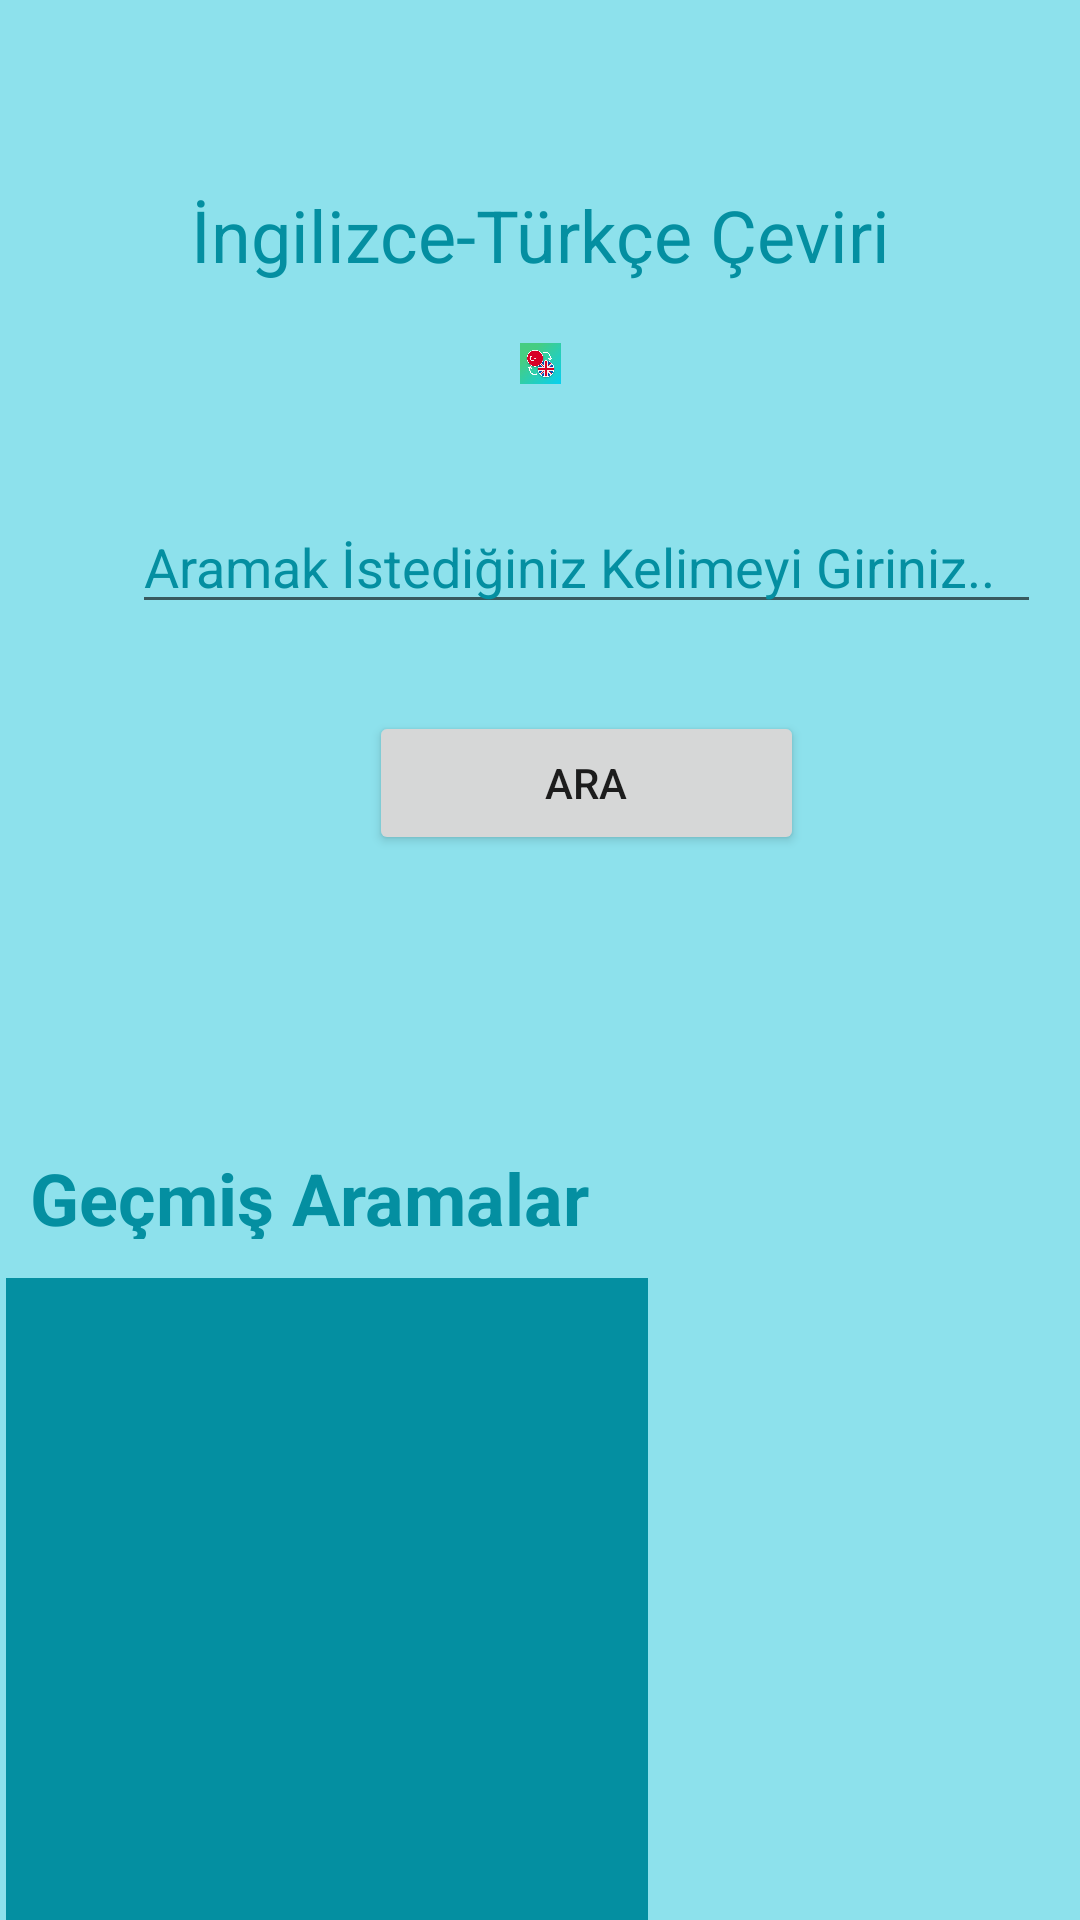

Layout XML and referenced resources for this Android screen:
<!-- AndroidManifest.xml: application theme Theme.CeviriUygulamasi -->
<!-- res/layout/activity_anasayfaa.xml -->
<?xml version="1.0" encoding="utf-8"?>
<androidx.constraintlayout.widget.ConstraintLayout xmlns:android="http://schemas.android.com/apk/res/android"
    xmlns:app="http://schemas.android.com/apk/res-auto"
    xmlns:tools="http://schemas.android.com/tools"
    android:layout_width="match_parent"
    android:layout_height="match_parent"
    android:background="@color/anasayfaBGcolor"

    tools:context=".AnasayfaaActivity">

    <ListView
        android:id="@+id/gListView"
        android:layout_width="214dp"
        android:layout_height="214dp"
        android:layout_marginStart="2dp"
        android:background="@color/tarihiRenk"
        app:layout_constraintBottom_toBottomOf="parent"
        app:layout_constraintEnd_toEndOf="@+id/textView6"
        app:layout_constraintStart_toStartOf="parent"
        app:layout_constraintTop_toBottomOf="@+id/textView6" />

    <TextView
        android:id="@+id/textView6"
        android:layout_width="206dp"
        android:layout_height="30dp"
        android:layout_marginStart="10dp"
        android:layout_marginBottom="13dp"
        android:text="Geçmiş Aramalar"
        android:textColor="@color/tarihiRenk"
        android:textSize="24dp"
        android:textStyle="bold"
        app:layout_constraintBottom_toTopOf="@+id/gListView"
        app:layout_constraintStart_toStartOf="parent"
        app:layout_constraintTop_toBottomOf="@+id/btnAra" />

    <ImageView
        android:id="@+id/imageView"
        android:layout_width="195dp"
        android:layout_height="0dp"
        android:layout_marginBottom="40dp"
        app:layout_constraintBottom_toTopOf="@+id/editTextAra"
        app:layout_constraintEnd_toEndOf="parent"
        app:layout_constraintStart_toStartOf="parent"
        app:layout_constraintTop_toBottomOf="@+id/textView2"
        app:srcCompat="@drawable/eng_tur_photo" />

    <EditText
        android:id="@+id/editTextAra"
        android:layout_width="303dp"
        android:layout_height="40dp"
        android:layout_marginStart="44dp"
        android:layout_marginBottom="29dp"
        android:ems="10"
        android:hint="Aramak İstediğiniz Kelimeyi Giriniz.."
        android:inputType="text"
        android:textColorHint="@color/tarihiRenk"
        app:layout_constraintBottom_toTopOf="@+id/btnAra"
        app:layout_constraintStart_toStartOf="parent"
        app:layout_constraintTop_toBottomOf="@+id/imageView" />

    <TextView
        android:id="@+id/textView2"
        android:layout_width="wrap_content"
        android:layout_height="wrap_content"
        android:layout_marginTop="62dp"
        android:layout_marginBottom="20dp"
        android:text="İngilizce-Türkçe Çeviri"
        android:textColor="@color/tarihiRenk"
        android:textSize="24sp"
        app:layout_constraintBottom_toTopOf="@+id/imageView"
        app:layout_constraintEnd_toEndOf="parent"
        app:layout_constraintStart_toStartOf="parent"
        app:layout_constraintTop_toTopOf="parent" />

    <Button
        android:id="@+id/btnAra"
        android:layout_width="145dp"
        android:layout_height="wrap_content"
        android:layout_marginBottom="98dp"
        android:text="Ara"
        app:layout_constraintBottom_toTopOf="@+id/textView6"
        app:layout_constraintEnd_toEndOf="@+id/editTextAra"
        app:layout_constraintStart_toStartOf="@+id/editTextAra"
        app:layout_constraintTop_toBottomOf="@+id/editTextAra" />

</androidx.constraintlayout.widget.ConstraintLayout>
<!-- resources referenced by this layout -->
<resources>
  <color name="anasayfaBGcolor">#8DE1EC</color>
  <color name="tarihiRenk">#048FA1</color>
  <!-- drawable eng_tur_photo: png bitmap (drawable, 168321 bytes) -->
  <style name="Theme.CeviriUygulamasi" parent="Theme.MaterialComponents.DayNight.DarkActionBar">
          
          <item name="colorPrimary">@color/purple_500</item>
          <item name="colorPrimaryVariant">@color/purple_700</item>
          <item name="colorOnPrimary">@color/white</item>
          
          <item name="colorSecondary">@color/teal_200</item>
          <item name="colorSecondaryVariant">@color/teal_700</item>
          <item name="colorOnSecondary">@color/black</item>
          
          <item name="android:statusBarColor">?attr/colorPrimaryVariant</item>
          
      </style>
  <color name="purple_500">#FF6200EE</color>
  <color name="purple_700">#FF3700B3</color>
  <color name="white">#FFFFFFFF</color>
  <color name="teal_200">#FF03DAC5</color>
  <color name="teal_700">#FF018786</color>
  <color name="black">#FF000000</color>
</resources>
